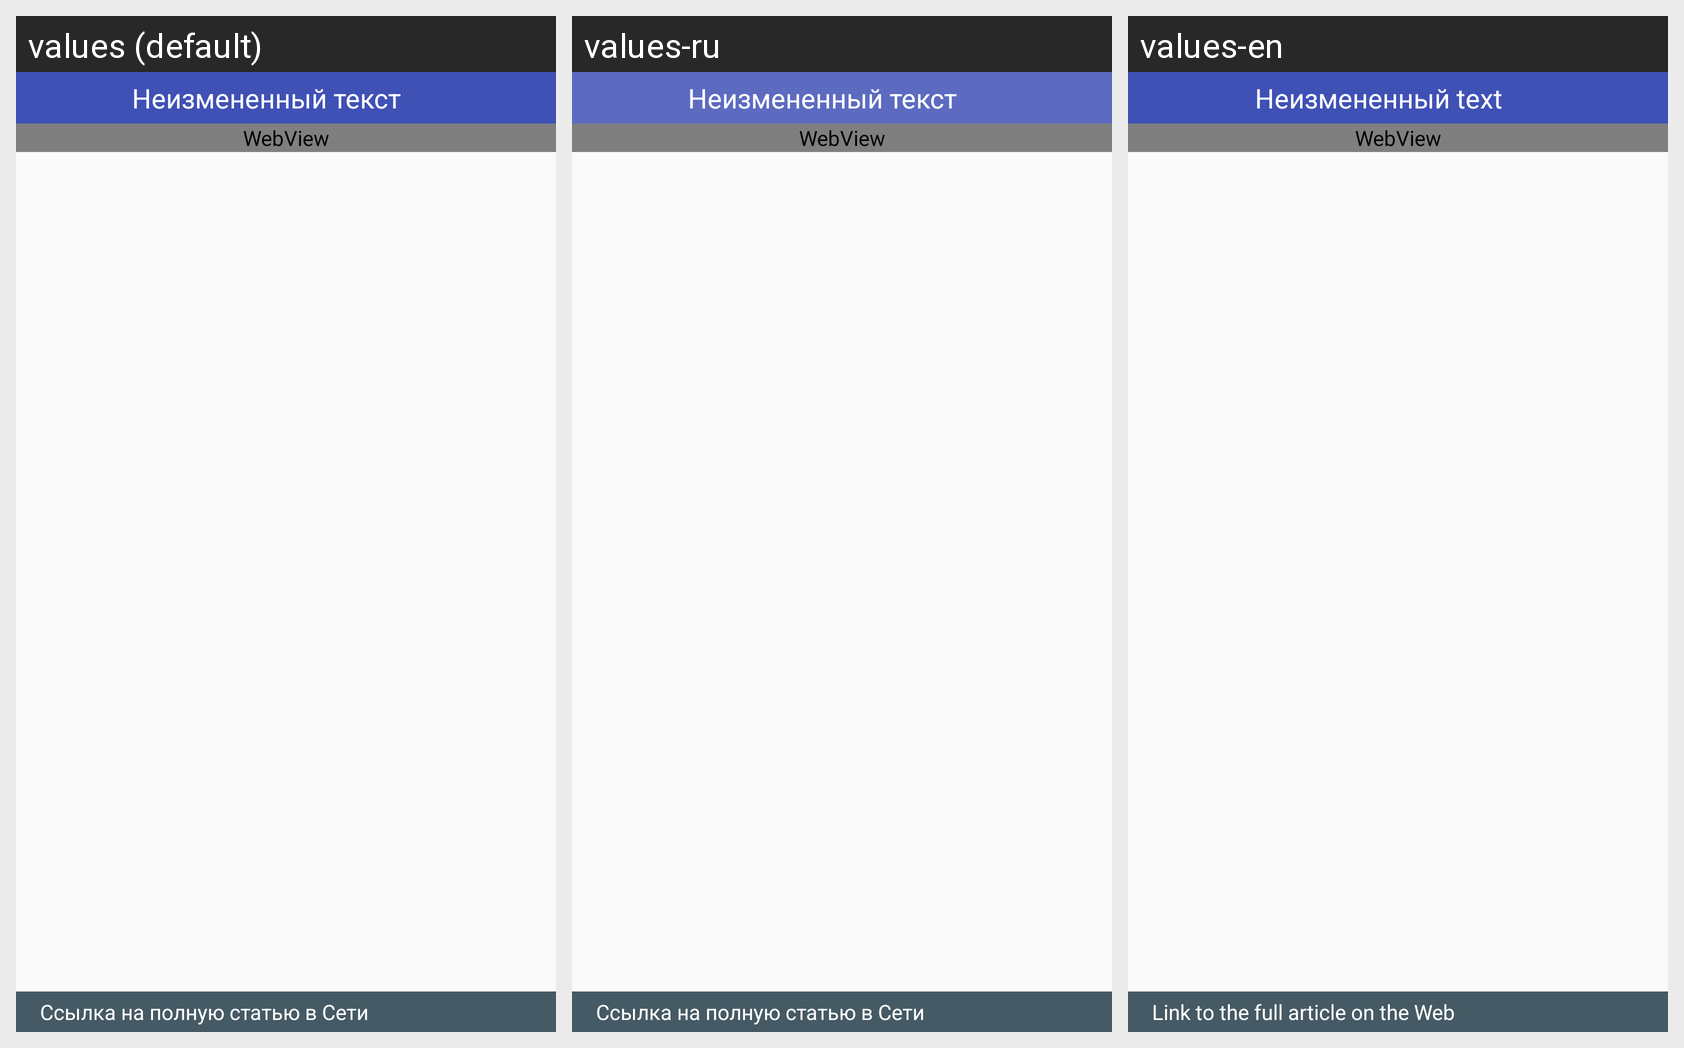

The same Android screen rendered under several of its app's locales, left to right. List the strings drawn on it with the default value and each locale's translation.
Android screen res/layout/activity_full_feeditem_content.xml rendered under 3 locales, left to right: values (default), values-ru, values-en. Device: Nexus 5 (rendered at 1080×1920; each locale shown at half size, 540×960, under a caption strip naming it); theme AppTheme.NoActionBar.
Strings drawn on this screen, with the default value and each locale's value (text and hints the layout hard-codes, and strings that could not be matched under every locale, appear in the picture but are not listed):

title_txt
  values: Неизмененный текст
  values-ru: Неизмененный текст  [not translated; the default value is used]
  values-en: Неизмененный text

link_text
  values: Ссылка на полную статью в Сети
  values-ru: Ссылка на полную статью в Сети  [not translated; the default value is used]
  values-en: Link to the full article on the Web
